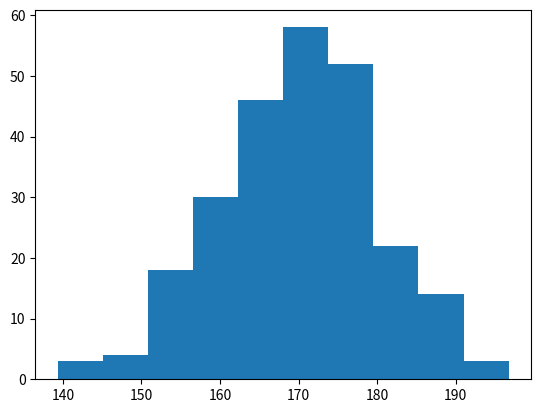

Reproduce this figure in Python.
import matplotlib.pyplot as plt
import numpy as np

# NumPy to randomly generate an array with 250 values, where the values will concentrate around 170, and the standard deviation is 10
x = np.random.normal(170, 10, 250) 

plt.hist(x)
plt.show() 